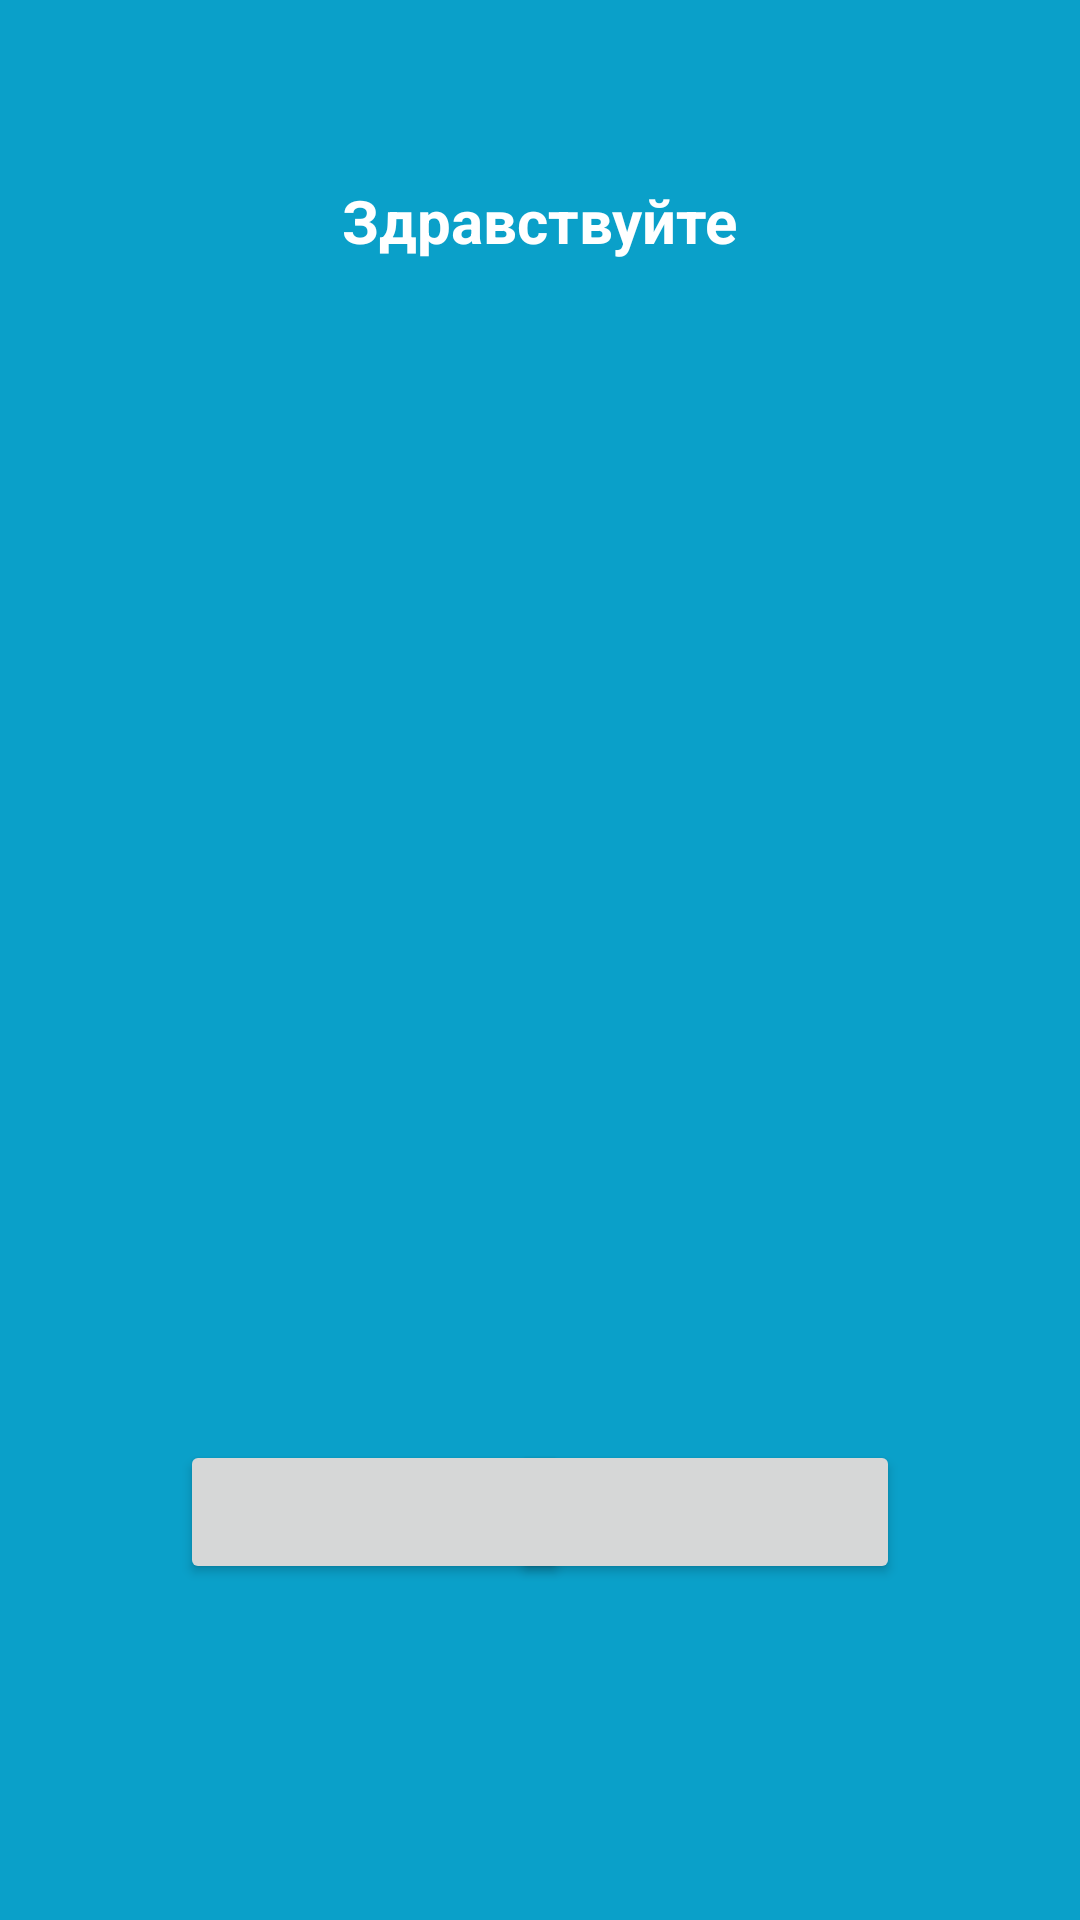

Android layout source for this screen:
<!-- AndroidManifest.xml: application theme Theme.HHHV -->
<!-- res/layout/activity_main.xml -->
<?xml version="1.0" encoding="utf-8"?>
<androidx.constraintlayout.widget.ConstraintLayout xmlns:android="http://schemas.android.com/apk/res/android"
    xmlns:app="http://schemas.android.com/apk/res-auto"
    xmlns:tools="http://schemas.android.com/tools"
    android:id="@+id/main"
    android:layout_width="match_parent"
    android:layout_height="match_parent"
    android:animateLayoutChanges="true"
    android:background="#0AA0C9"
    tools:context=".MainActivity">

    <TextView
        android:layout_width="wrap_content"
        android:layout_height="wrap_content"
        android:text="Здравствуйте"
        android:textColor="@color/white"
        android:textStyle="bold"
        android:textSize="20sp"
        app:layout_constraintBottom_toBottomOf="parent"
        app:layout_constraintEnd_toEndOf="parent"
        app:layout_constraintStart_toStartOf="parent"
        app:layout_constraintTop_toTopOf="parent"
        app:layout_constraintVertical_bias="0.098" />

    <Button
        android:id="@+id/worker"
        android:layout_width="130dp"
        android:layout_height="wrap_content"
        android:layout_marginStart="60dp"
        android:layout_marginBottom="112dp"
        app:layout_constraintBottom_toBottomOf="parent"
        app:layout_constraintStart_toStartOf="parent" />

    <Button
        android:id="@+id/client"
        android:layout_width="130dp"
        android:layout_height="wrap_content"
        android:layout_marginEnd="60dp"
        android:layout_marginBottom="112dp"
        app:layout_constraintBottom_toBottomOf="parent"
        app:layout_constraintEnd_toEndOf="parent" />

</androidx.constraintlayout.widget.ConstraintLayout>
<!-- resources referenced by this layout -->
<resources>
  <color name="white">#FFFFFFFF</color>
  <style name="Theme.HHHV" parent="Base.Theme.HHHV" />
  <style name="Base.Theme.HHHV" parent="Theme.Material3.DayNight.NoActionBar">
          
          
      </style>
</resources>
